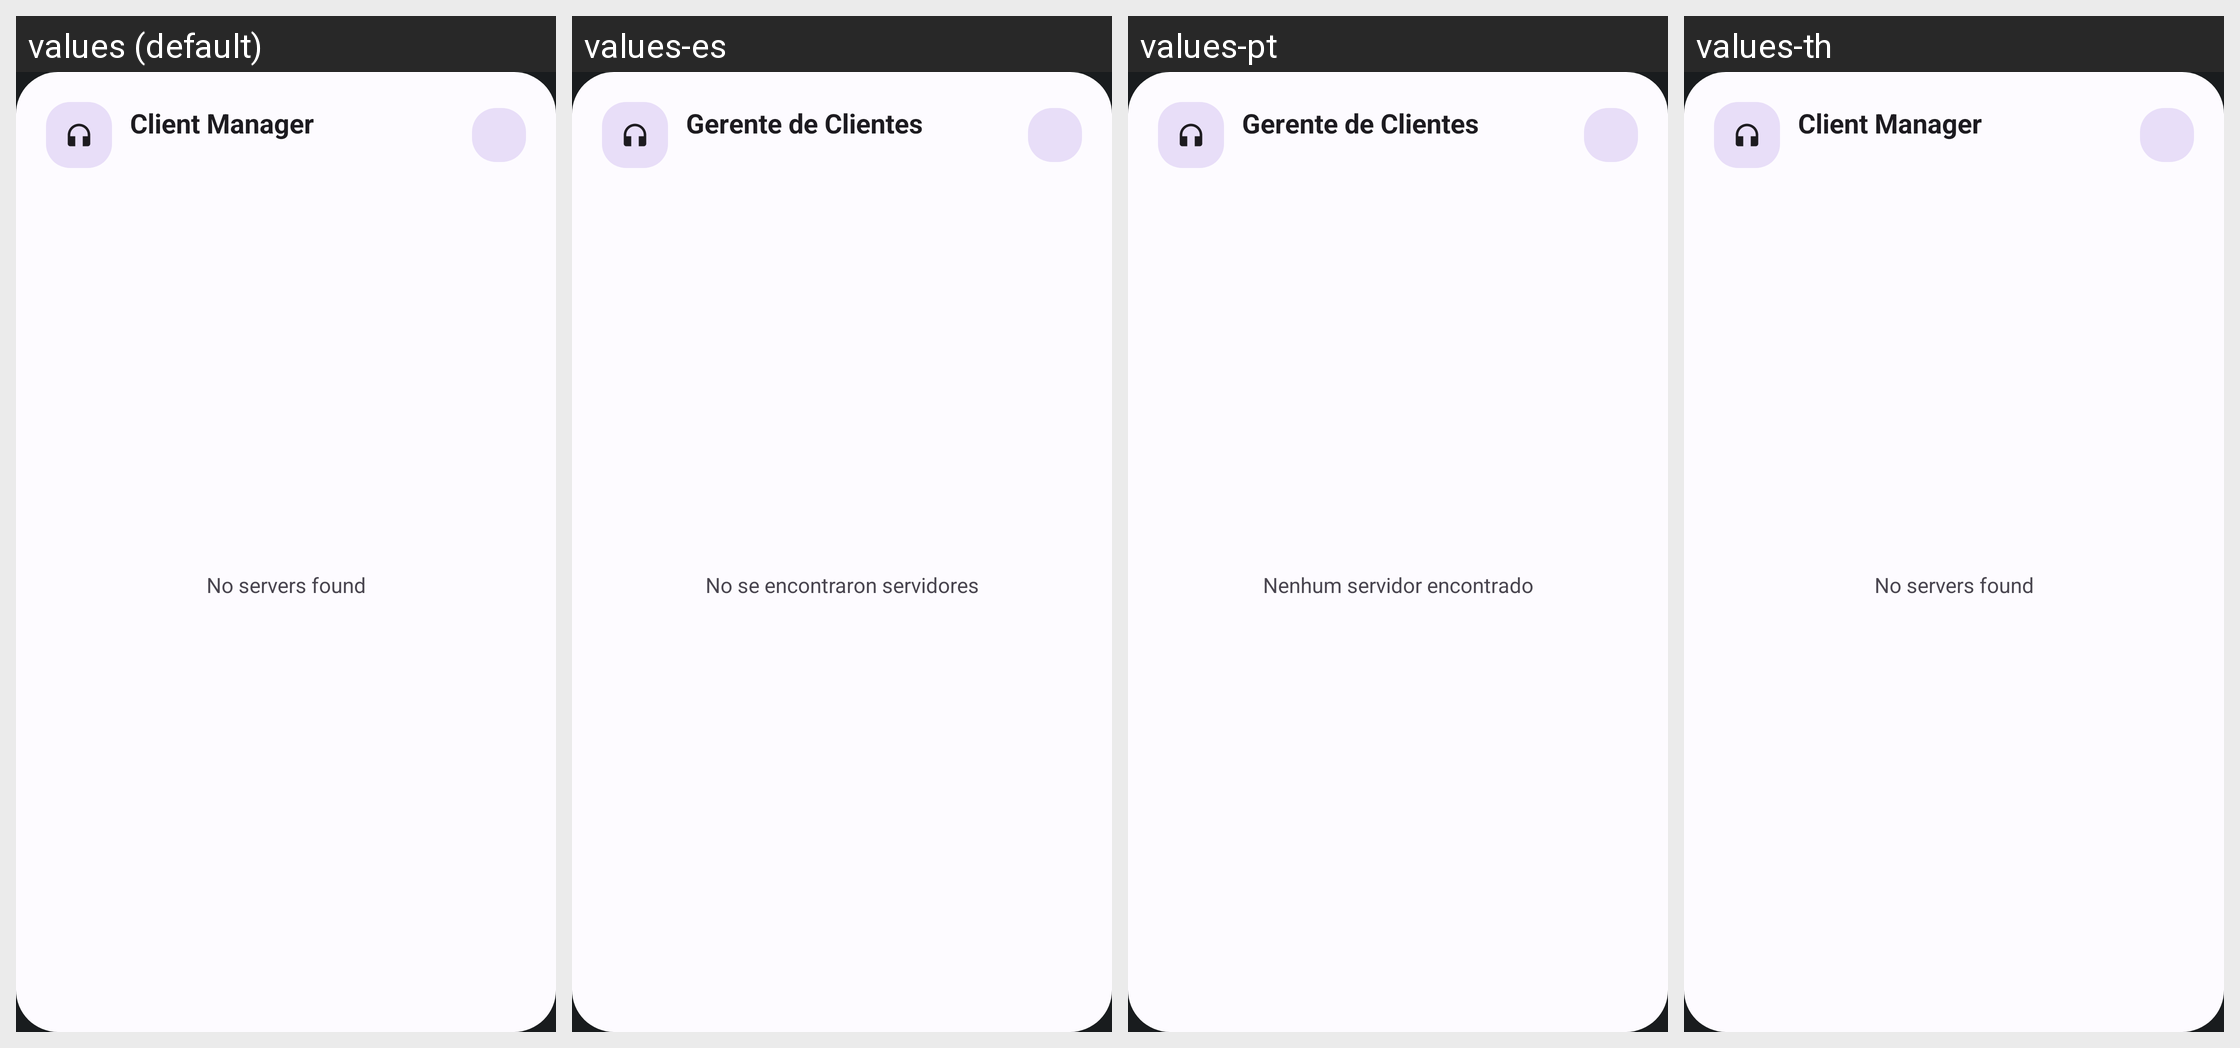

For this localized Android screen grid, give each drawn string resource with its value in every locale shown.
Android screen res/layout/widget_preview_client.xml rendered under 4 locales, left to right: values (default), values-es, values-pt, values-th. Device: Nexus 5 (rendered at 1080×1920; each locale shown at half size, 540×960, under a caption strip naming it); theme Theme.WiFiAudioStreaming.
Other locales in the repository, not shown: values-ar, values-de, values-fr, values-hi, values-id, values-it, values-ja, values-ko, values-nl, values-pl, values-ru, values-tr, values-uk, values-zh, values-zh-rTW.
Strings drawn on this screen, with the default value and each locale's value (text and hints the layout hard-codes, and strings that could not be matched under every locale, appear in the picture but are not listed):

widget_client_name
  values: Client Manager
  values-es: Gerente de Clientes
  values-pt: Gerente de Clientes
  values-th: Client Manager

widget_no_devices
  values: No servers found
  values-es: No se encontraron servidores
  values-pt: Nenhum servidor encontrado
  values-th: No servers found
